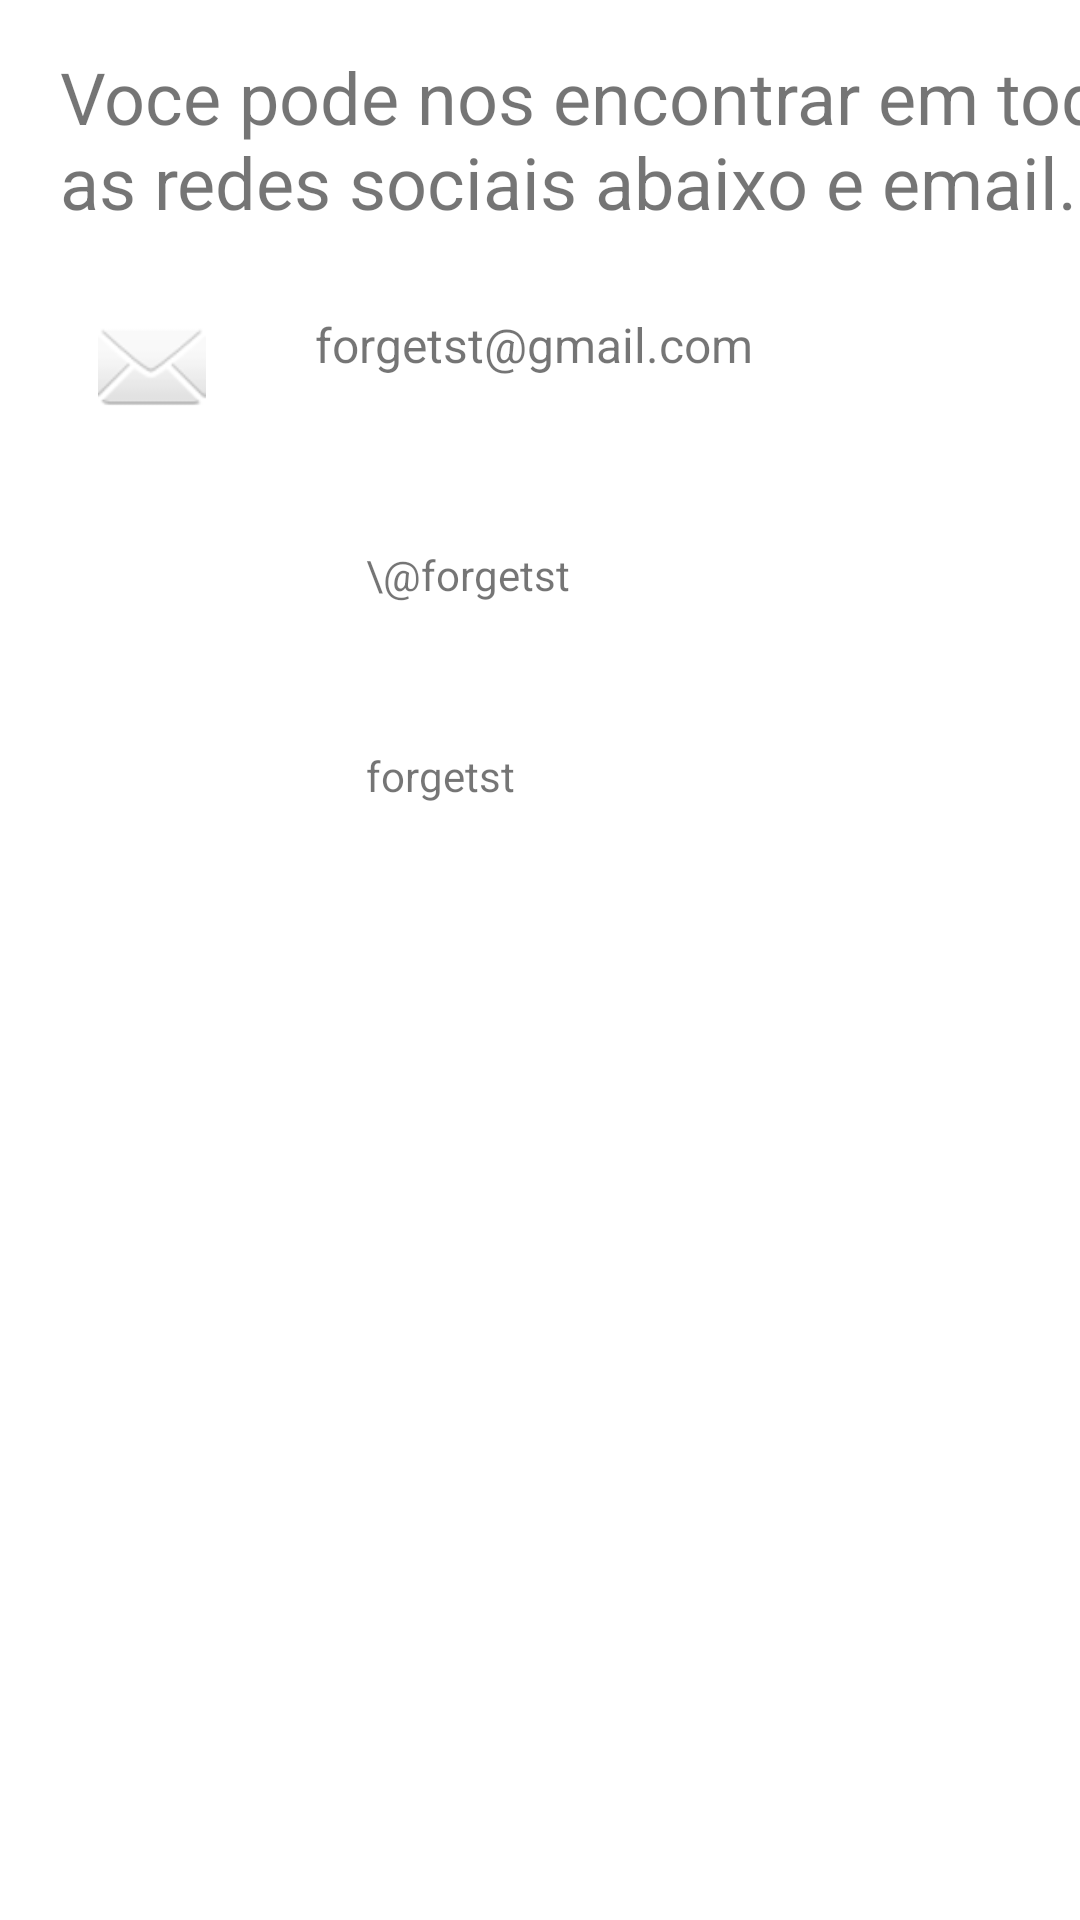

Reconstruct the res/layout file that produces this screen, plus the resources it refers to.
<!-- AndroidManifest.xml: application theme Theme.A2Mobile -->
<!-- res/layout/fragment_slideshow.xml -->
<?xml version="1.0" encoding="utf-8"?>
<androidx.constraintlayout.widget.ConstraintLayout xmlns:android="http://schemas.android.com/apk/res/android"
    xmlns:app="http://schemas.android.com/apk/res-auto"
    xmlns:tools="http://schemas.android.com/tools"
    android:layout_width="match_parent"
    android:layout_height="match_parent"
    tools:context=".ui.slideshow.SlideshowFragment">

    <TextView
        android:id="@+id/textView3"
        android:layout_width="374dp"
        android:layout_height="80dp"
        android:layout_marginStart="20dp"
        android:layout_marginTop="16dp"
        android:text="Voce pode nos encontrar em todas as redes sociais abaixo e email. "
        android:textSize="24sp"
        app:layout_constraintStart_toStartOf="parent"
        app:layout_constraintTop_toTopOf="parent" />

    <ImageView
        android:id="@+id/imageView3"
        android:layout_width="61dp"
        android:layout_height="36dp"
        android:layout_marginStart="20dp"
        android:layout_marginTop="8dp"
        android:src="@android:drawable/ic_dialog_email"
        app:layout_constraintStart_toStartOf="parent"
        app:layout_constraintTop_toBottomOf="@+id/textView3" />

    <ImageView
        android:id="@+id/imageView4"
        android:layout_width="66dp"
        android:layout_height="69dp"
        android:layout_marginStart="16dp"
        android:layout_marginTop="12dp"
        android:src="@drawable/instagram"
        app:layout_constraintStart_toStartOf="parent"
        app:layout_constraintTop_toBottomOf="@+id/imageView3" />

    <ImageView
        android:id="@+id/imageView5"
        android:layout_width="70dp"
        android:layout_height="69dp"
        android:layout_marginStart="16dp"
        android:layout_marginTop="8dp"
        android:src="@drawable/twitter"
        app:layout_constraintStart_toStartOf="parent"
        app:layout_constraintTop_toBottomOf="@+id/imageView4" />

    <TextView
        android:id="@+id/textView4"
        android:layout_width="163dp"
        android:layout_height="30dp"
        android:layout_marginStart="24dp"
        android:layout_marginTop="8dp"
        android:text="forgetst@gmail.com"
        android:textSize="16sp"
        app:layout_constraintStart_toEndOf="@+id/imageView3"
        app:layout_constraintTop_toBottomOf="@+id/textView3" />

    <TextView
        android:id="@+id/textView5"
        android:layout_width="wrap_content"
        android:layout_height="wrap_content"
        android:layout_marginStart="40dp"
        android:layout_marginTop="48dp"
        android:text="\@forgetst "
        app:layout_constraintStart_toEndOf="@+id/imageView4"
        app:layout_constraintTop_toBottomOf="@+id/textView4" />

    <TextView
        android:id="@+id/textView6"
        android:layout_width="wrap_content"
        android:layout_height="wrap_content"
        android:layout_marginStart="36dp"
        android:layout_marginTop="48dp"
        android:text="forgetst "
        app:layout_constraintStart_toEndOf="@+id/imageView5"
        app:layout_constraintTop_toBottomOf="@+id/textView5" />
</androidx.constraintlayout.widget.ConstraintLayout>
<!-- resources referenced by this layout -->
<resources>
  <style name="Theme.A2Mobile" parent="Theme.MaterialComponents.DayNight.DarkActionBar">
          
          <item name="colorPrimary">@color/blue</item>
          <item name="colorPrimaryVariant">@color/teal_200</item>
          <item name="colorOnPrimary">@color/white</item>
          
          <item name="colorSecondary">@color/teal_200</item>
          <item name="colorSecondaryVariant">@color/teal_700</item>
          <item name="colorOnSecondary">@color/black</item>
          
          <item name="android:statusBarColor">?attr/colorPrimaryVariant</item>
          
      </style>
  <!-- not gathered from this repository: default colours our renderer supplied (Android Studio template values) -->
  <color name="teal_200">#FF03DAC5</color>
  <color name="teal_700">#FF018786</color>
  <color name="black">#FF000000</color>
  <color name="white">#FFFFFFFF</color>
</resources>
